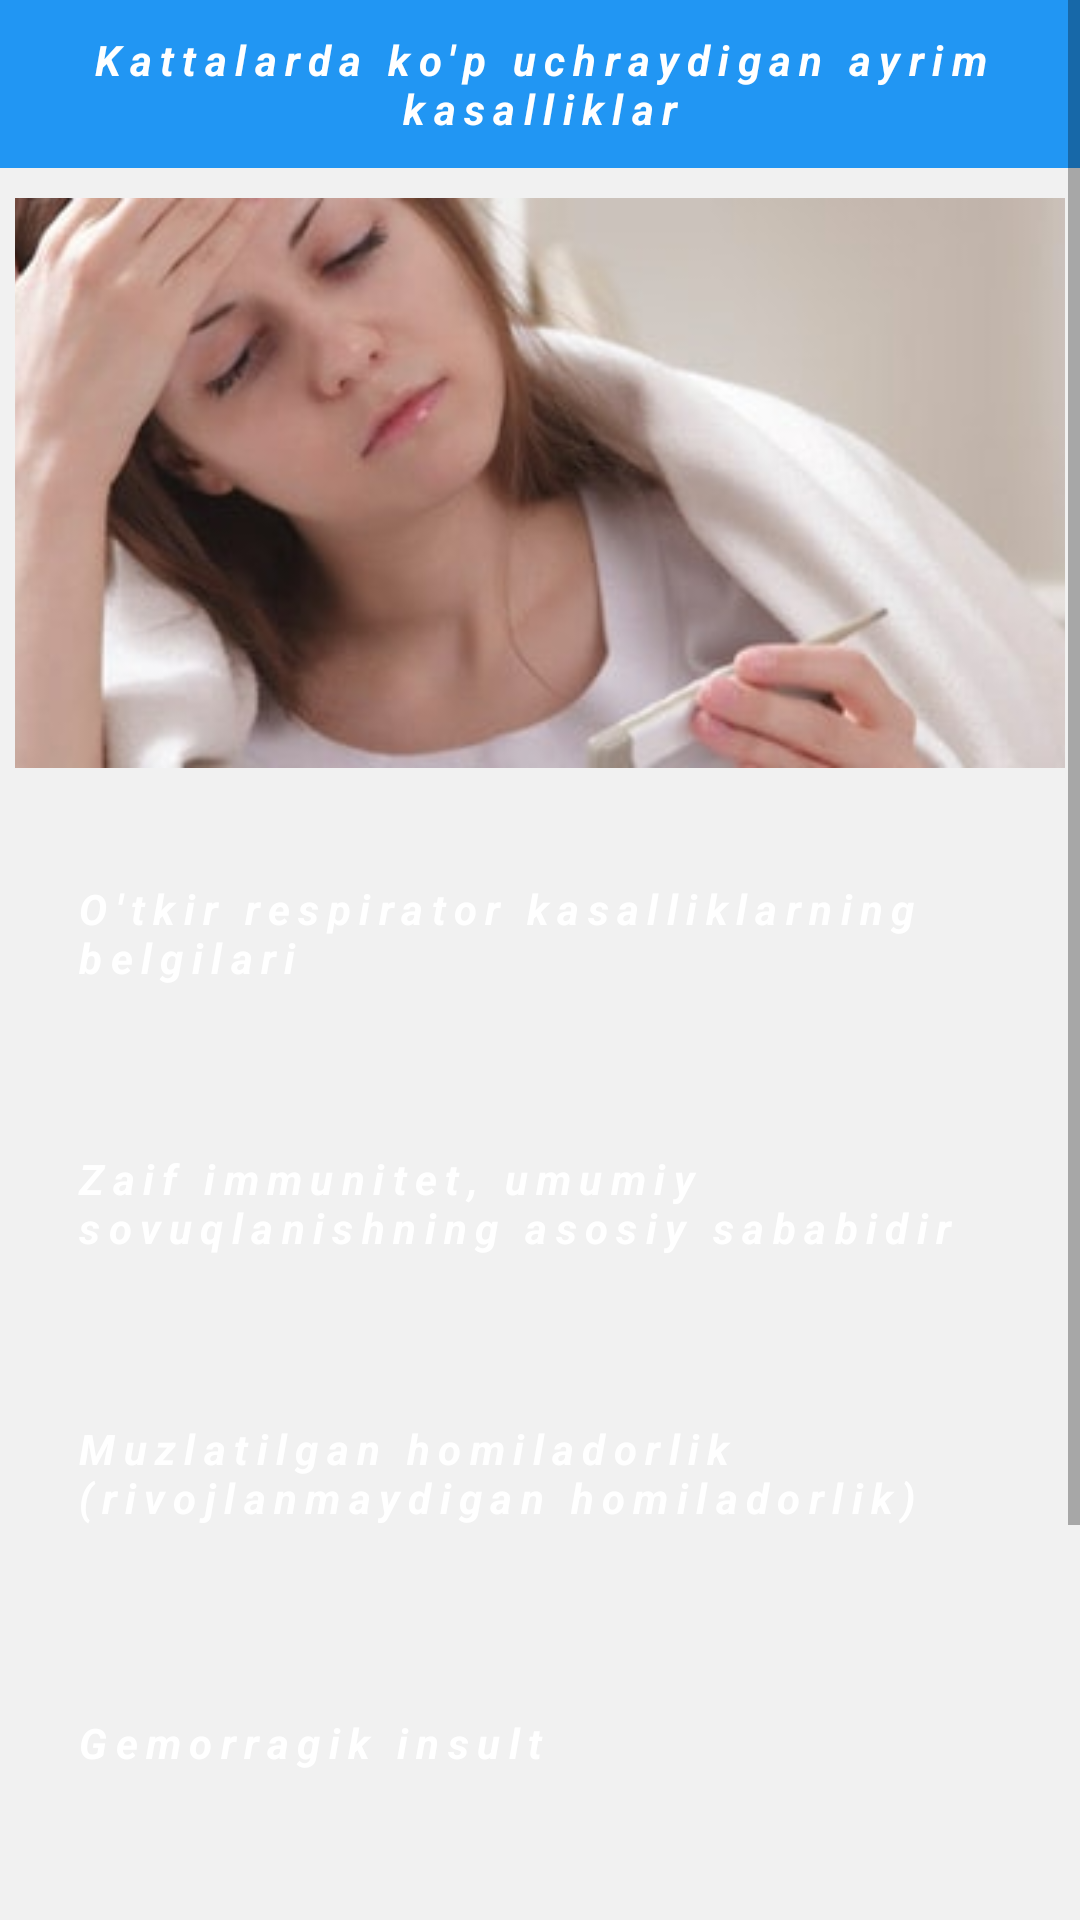

This screen was rendered from an Android layout file. Write that file and the resources it references.
<!-- AndroidManifest.xml: application theme Theme.Edu_centers_info_nodir -->
<!-- res/layout/activity_najot.xml -->
<?xml version="1.0" encoding="utf-8"?>
<androidx.constraintlayout.widget.ConstraintLayout xmlns:android="http://schemas.android.com/apk/res/android"
    xmlns:app="http://schemas.android.com/apk/res-auto"
    xmlns:tools="http://schemas.android.com/tools"
    android:layout_width="match_parent"
    android:layout_height="match_parent"
    android:background="#f1f1f1"
    tools:context=".Najot_Activity">

    <ScrollView
        android:layout_width="match_parent"
        android:layout_height="match_parent"
        android:orientation="vertical">

        <LinearLayout
            android:layout_width="match_parent"
            android:layout_height="match_parent"
            android:orientation="vertical">

            <TextView
                android:layout_width="match_parent"
                android:layout_height="?actionBarSize"
                android:text="Kattalarda ko'p uchraydigan ayrim kasalliklar"
                android:background="#2196F3"
                android:textColor="#ffffff"
                android:gravity="center"
                android:padding="10dp"
                android:letterSpacing=".2"
                android:shadowDx="2"
                android:shadowDy="2"
                android:shadowColor="#f1f1f1"
                android:textSize="14sp"
                android:textStyle="bold|italic"
                />

            <ImageView
                android:layout_width="match_parent"
                android:layout_height="200dp"
                android:padding="5dp"
                android:layout_margin="5dp"
                android:src="@drawable/katta"
                android:scaleType="centerCrop"/>

            <LinearLayout
                android:layout_width="match_parent"
                android:layout_height="wrap_content"
                android:orientation="horizontal">

                <TextView
                    android:id="@+id/najot1"
                    android:layout_width="match_parent"
                    android:layout_height="60dp"
                    android:text="O'tkir respirator kasalliklarning belgilari"
                    android:background="@drawable/bg_button"
                    android:textColor="#ffffff"
                    android:gravity="left|center"
                    android:padding="10dp"
                    android:layout_margin="15dp"
                    android:letterSpacing=".2"
                    android:shadowDx="2"
                    android:shadowDy="2"
                    android:shadowColor="#f1f1f1"
                    android:clickable="true"
                    android:foreground="?android:selectableItemBackground"
                    android:textSize="14sp"
                    android:textStyle="bold|italic"
                    />

            </LinearLayout>

            <LinearLayout
                android:layout_width="match_parent"
                android:layout_height="wrap_content"
                android:orientation="horizontal">

                <TextView
                    android:id="@+id/najot2"
                    android:layout_width="match_parent"
                    android:layout_height="60dp"
                    android:text="Zaif immunitet, umumiy sovuqlanishning asosiy sababidir"
                    android:background="@drawable/bg_button"
                    android:textColor="#ffffff"
                    android:gravity="left|center"
                    android:padding="10dp"
                    android:layout_margin="15dp"
                    android:letterSpacing=".2"
                    android:shadowDx="2"
                    android:shadowDy="2"
                    android:shadowColor="#f1f1f1"
                    android:clickable="true"
                    android:foreground="?android:selectableItemBackground"
                    android:textSize="14sp"
                    android:textStyle="bold|italic"
                    />

            </LinearLayout>

            <LinearLayout
                android:layout_width="match_parent"
                android:layout_height="wrap_content"
                android:orientation="horizontal">

                <TextView
                    android:id="@+id/najot3"
                    android:layout_width="match_parent"
                    android:layout_height="60dp"
                    android:text="Muzlatilgan homiladorlik (rivojlanmaydigan homiladorlik)"
                    android:background="@drawable/bg_button"
                    android:textColor="#ffffff"
                    android:gravity="left|center"
                    android:padding="10dp"
                    android:layout_margin="15dp"
                    android:letterSpacing=".2"
                    android:shadowDx="2"
                    android:shadowDy="2"
                    android:shadowColor="#f1f1f1"
                    android:clickable="true"
                    android:foreground="?android:selectableItemBackground"
                    android:textSize="14sp"
                    android:textStyle="bold|italic"
                    />
            </LinearLayout>
            <LinearLayout
                android:layout_width="match_parent"
                android:layout_height="wrap_content"
                android:orientation="horizontal">

                <TextView
                    android:id="@+id/najot4"
                    android:layout_width="match_parent"
                    android:layout_height="60dp"
                    android:text="Gemorragik insult"
                    android:background="@drawable/bg_button"
                    android:textColor="#ffffff"
                    android:gravity="left|center"
                    android:padding="10dp"
                    android:layout_margin="15dp"
                    android:letterSpacing=".2"
                    android:shadowDx="2"
                    android:shadowDy="2"
                    android:shadowColor="#f1f1f1"
                    android:clickable="true"
                    android:foreground="?android:selectableItemBackground"
                    android:textSize="14sp"
                    android:textStyle="bold|italic"
                    />

            </LinearLayout>

            <LinearLayout
                android:layout_width="match_parent"
                android:layout_height="wrap_content"
                android:orientation="horizontal">

                <TextView
                    android:id="@+id/najot5"
                    android:layout_width="match_parent"
                    android:layout_height="60dp"
                    android:text="Katta qon tomirlarining shikastlanishi"
                    android:background="@drawable/bg_button"
                    android:textColor="#ffffff"
                    android:gravity="left|center"
                    android:padding="10dp"
                    android:layout_margin="15dp"
                    android:letterSpacing=".2"
                    android:shadowDx="2"
                    android:shadowDy="2"
                    android:shadowColor="#f1f1f1"
                    android:clickable="true"
                    android:foreground="?android:selectableItemBackground"
                    android:textSize="14sp"
                    android:textStyle="bold|italic"
                    />

            </LinearLayout>

            <LinearLayout
                android:layout_width="match_parent"
                android:layout_height="wrap_content"
                android:orientation="horizontal">

                <TextView
                    android:id="@+id/najot6"
                    android:layout_width="match_parent"
                    android:layout_height="60dp"
                    android:text="Tuprik bezining adenomasi"
                    android:background="@drawable/bg_button"
                    android:textColor="#ffffff"
                    android:gravity="left|center"
                    android:padding="10dp"
                    android:layout_margin="15dp"
                    android:letterSpacing=".2"
                    android:shadowDx="2"
                    android:shadowDy="2"
                    android:shadowColor="#f1f1f1"
                    android:clickable="true"
                    android:foreground="?android:selectableItemBackground"
                    android:textSize="14sp"
                    android:textStyle="bold|italic"
                    />
            </LinearLayout>

        </LinearLayout>

    </ScrollView>

</androidx.constraintlayout.widget.ConstraintLayout>
<!-- resources referenced by this layout -->
<resources>
  <!-- drawable katta: jpg bitmap (drawable, 14355 bytes) -->
  <style name="Theme.Edu_centers_info_nodir" parent="Theme.MaterialComponents.DayNight.NoActionBar">
          
          <item name="colorPrimary">@color/purple_500</item>
          <item name="colorPrimaryVariant">@color/purple_700</item>
          <item name="colorOnPrimary">@color/white</item>
          
          <item name="colorSecondary">@color/teal_200</item>
          <item name="colorSecondaryVariant">@color/teal_700</item>
          <item name="colorOnSecondary">@color/black</item>
          
          <item name="android:statusBarColor">@color/color</item>
          
      </style>
  <color name="purple_500">#FF6200EE</color>
  <color name="purple_700">#BDBCBF</color>
  <color name="white">#FFFFFFFF</color>
  <color name="teal_200">#FF03DAC5</color>
  <color name="teal_700">#FF018786</color>
  <color name="black">#FF000000</color>
  <color name="color">#0872C6</color>
</resources>
